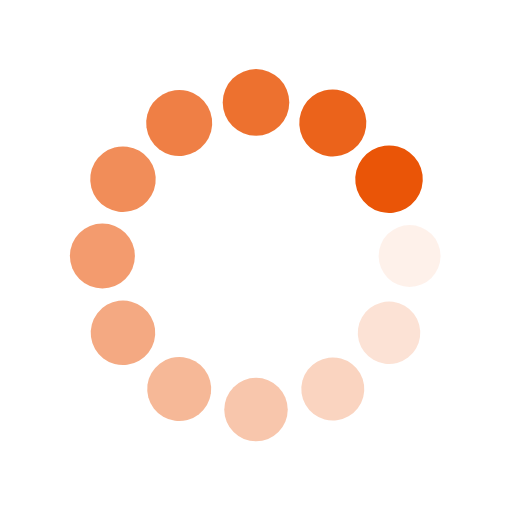
t = 0.00 s
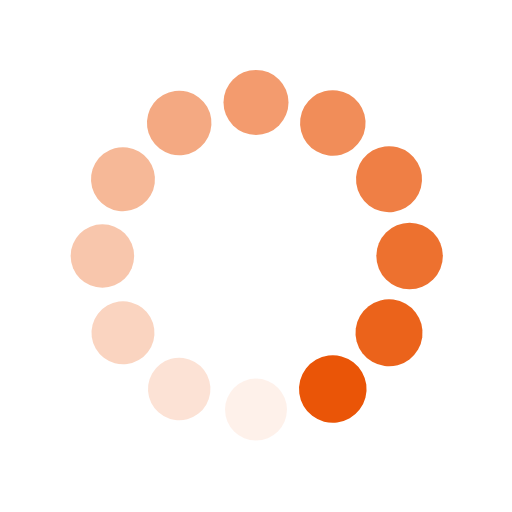
t = 0.25 s
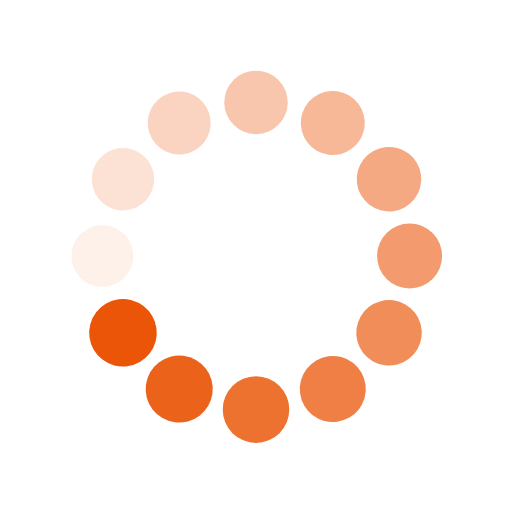
t = 0.50 s
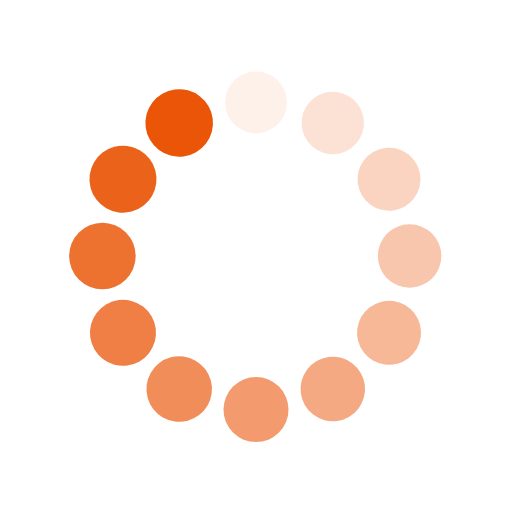
t = 0.75 s

The animated SVG that drew these frames (rendered in a browser with its animation timeline set to each time). Animation: 24 SMIL elements (animate=12,animateTransform=12); one cycle of 1.00 s, repeats indefinitely.

<svg class="lds-spin"  xmlns="http://www.w3.org/2000/svg" xmlns:xlink="http://www.w3.org/1999/xlink" height="150" width="150" viewBox="0 0 100 100" preserveAspectRatio="xMidYMid" style="background: rgba(0, 0, 0, 0) none repeat scroll 0% 0%;"><g transform="translate(80,50)">
<g transform="rotate(0)">
<circle cx="0" cy="0" r="6" fill="#ea5507" fill-opacity="1">
  <animateTransform attributeName="transform" type="scale" begin="-0.9166666666666666s" values="1.1 1.1;1 1" keyTimes="0;1" dur="1s" repeatCount="indefinite"></animateTransform>
  <animate attributeName="fill-opacity" keyTimes="0;1" dur="1s" repeatCount="indefinite" values="1;0" begin="-0.9166666666666666s"></animate>
</circle>
</g>
</g><g transform="translate(75.98076211353316,65)">
<g transform="rotate(29.999999999999996)">
<circle cx="0" cy="0" r="6" fill="#ea5507" fill-opacity="0.9166666666666666">
  <animateTransform attributeName="transform" type="scale" begin="-0.8333333333333334s" values="1.1 1.1;1 1" keyTimes="0;1" dur="1s" repeatCount="indefinite"></animateTransform>
  <animate attributeName="fill-opacity" keyTimes="0;1" dur="1s" repeatCount="indefinite" values="1;0" begin="-0.8333333333333334s"></animate>
</circle>
</g>
</g><g transform="translate(65,75.98076211353316)">
<g transform="rotate(59.99999999999999)">
<circle cx="0" cy="0" r="6" fill="#ea5507" fill-opacity="0.8333333333333334">
  <animateTransform attributeName="transform" type="scale" begin="-0.75s" values="1.1 1.1;1 1" keyTimes="0;1" dur="1s" repeatCount="indefinite"></animateTransform>
  <animate attributeName="fill-opacity" keyTimes="0;1" dur="1s" repeatCount="indefinite" values="1;0" begin="-0.75s"></animate>
</circle>
</g>
</g><g transform="translate(50,80)">
<g transform="rotate(90)">
<circle cx="0" cy="0" r="6" fill="#ea5507" fill-opacity="0.75">
  <animateTransform attributeName="transform" type="scale" begin="-0.6666666666666666s" values="1.1 1.1;1 1" keyTimes="0;1" dur="1s" repeatCount="indefinite"></animateTransform>
  <animate attributeName="fill-opacity" keyTimes="0;1" dur="1s" repeatCount="indefinite" values="1;0" begin="-0.6666666666666666s"></animate>
</circle>
</g>
</g><g transform="translate(35.00000000000001,75.98076211353316)">
<g transform="rotate(119.99999999999999)">
<circle cx="0" cy="0" r="6" fill="#ea5507" fill-opacity="0.6666666666666666">
  <animateTransform attributeName="transform" type="scale" begin="-0.5833333333333334s" values="1.1 1.1;1 1" keyTimes="0;1" dur="1s" repeatCount="indefinite"></animateTransform>
  <animate attributeName="fill-opacity" keyTimes="0;1" dur="1s" repeatCount="indefinite" values="1;0" begin="-0.5833333333333334s"></animate>
</circle>
</g>
</g><g transform="translate(24.01923788646684,65)">
<g transform="rotate(150.00000000000003)">
<circle cx="0" cy="0" r="6" fill="#ea5507" fill-opacity="0.5833333333333334">
  <animateTransform attributeName="transform" type="scale" begin="-0.5s" values="1.1 1.1;1 1" keyTimes="0;1" dur="1s" repeatCount="indefinite"></animateTransform>
  <animate attributeName="fill-opacity" keyTimes="0;1" dur="1s" repeatCount="indefinite" values="1;0" begin="-0.5s"></animate>
</circle>
</g>
</g><g transform="translate(20,50.00000000000001)">
<g transform="rotate(180)">
<circle cx="0" cy="0" r="6" fill="#ea5507" fill-opacity="0.5">
  <animateTransform attributeName="transform" type="scale" begin="-0.4166666666666667s" values="1.1 1.1;1 1" keyTimes="0;1" dur="1s" repeatCount="indefinite"></animateTransform>
  <animate attributeName="fill-opacity" keyTimes="0;1" dur="1s" repeatCount="indefinite" values="1;0" begin="-0.4166666666666667s"></animate>
</circle>
</g>
</g><g transform="translate(24.019237886466836,35.00000000000001)">
<g transform="rotate(209.99999999999997)">
<circle cx="0" cy="0" r="6" fill="#ea5507" fill-opacity="0.4166666666666667">
  <animateTransform attributeName="transform" type="scale" begin="-0.3333333333333333s" values="1.1 1.1;1 1" keyTimes="0;1" dur="1s" repeatCount="indefinite"></animateTransform>
  <animate attributeName="fill-opacity" keyTimes="0;1" dur="1s" repeatCount="indefinite" values="1;0" begin="-0.3333333333333333s"></animate>
</circle>
</g>
</g><g transform="translate(34.999999999999986,24.019237886466847)">
<g transform="rotate(239.99999999999997)">
<circle cx="0" cy="0" r="6" fill="#ea5507" fill-opacity="0.3333333333333333">
  <animateTransform attributeName="transform" type="scale" begin="-0.25s" values="1.1 1.1;1 1" keyTimes="0;1" dur="1s" repeatCount="indefinite"></animateTransform>
  <animate attributeName="fill-opacity" keyTimes="0;1" dur="1s" repeatCount="indefinite" values="1;0" begin="-0.25s"></animate>
</circle>
</g>
</g><g transform="translate(49.99999999999999,20)">
<g transform="rotate(270)">
<circle cx="0" cy="0" r="6" fill="#ea5507" fill-opacity="0.25">
  <animateTransform attributeName="transform" type="scale" begin="-0.16666666666666666s" values="1.1 1.1;1 1" keyTimes="0;1" dur="1s" repeatCount="indefinite"></animateTransform>
  <animate attributeName="fill-opacity" keyTimes="0;1" dur="1s" repeatCount="indefinite" values="1;0" begin="-0.16666666666666666s"></animate>
</circle>
</g>
</g><g transform="translate(65,24.019237886466843)">
<g transform="rotate(300.00000000000006)">
<circle cx="0" cy="0" r="6" fill="#ea5507" fill-opacity="0.16666666666666666">
  <animateTransform attributeName="transform" type="scale" begin="-0.08333333333333333s" values="1.1 1.1;1 1" keyTimes="0;1" dur="1s" repeatCount="indefinite"></animateTransform>
  <animate attributeName="fill-opacity" keyTimes="0;1" dur="1s" repeatCount="indefinite" values="1;0" begin="-0.08333333333333333s"></animate>
</circle>
</g>
</g><g transform="translate(75.98076211353316,34.999999999999986)">
<g transform="rotate(329.99999999999994)">
<circle cx="0" cy="0" r="6" fill="#ea5507" fill-opacity="0.08333333333333333">
  <animateTransform attributeName="transform" type="scale" begin="0s" values="1.1 1.1;1 1" keyTimes="0;1" dur="1s" repeatCount="indefinite"></animateTransform>
  <animate attributeName="fill-opacity" keyTimes="0;1" dur="1s" repeatCount="indefinite" values="1;0" begin="0s"></animate>
</circle>
</g>
</g></svg>
